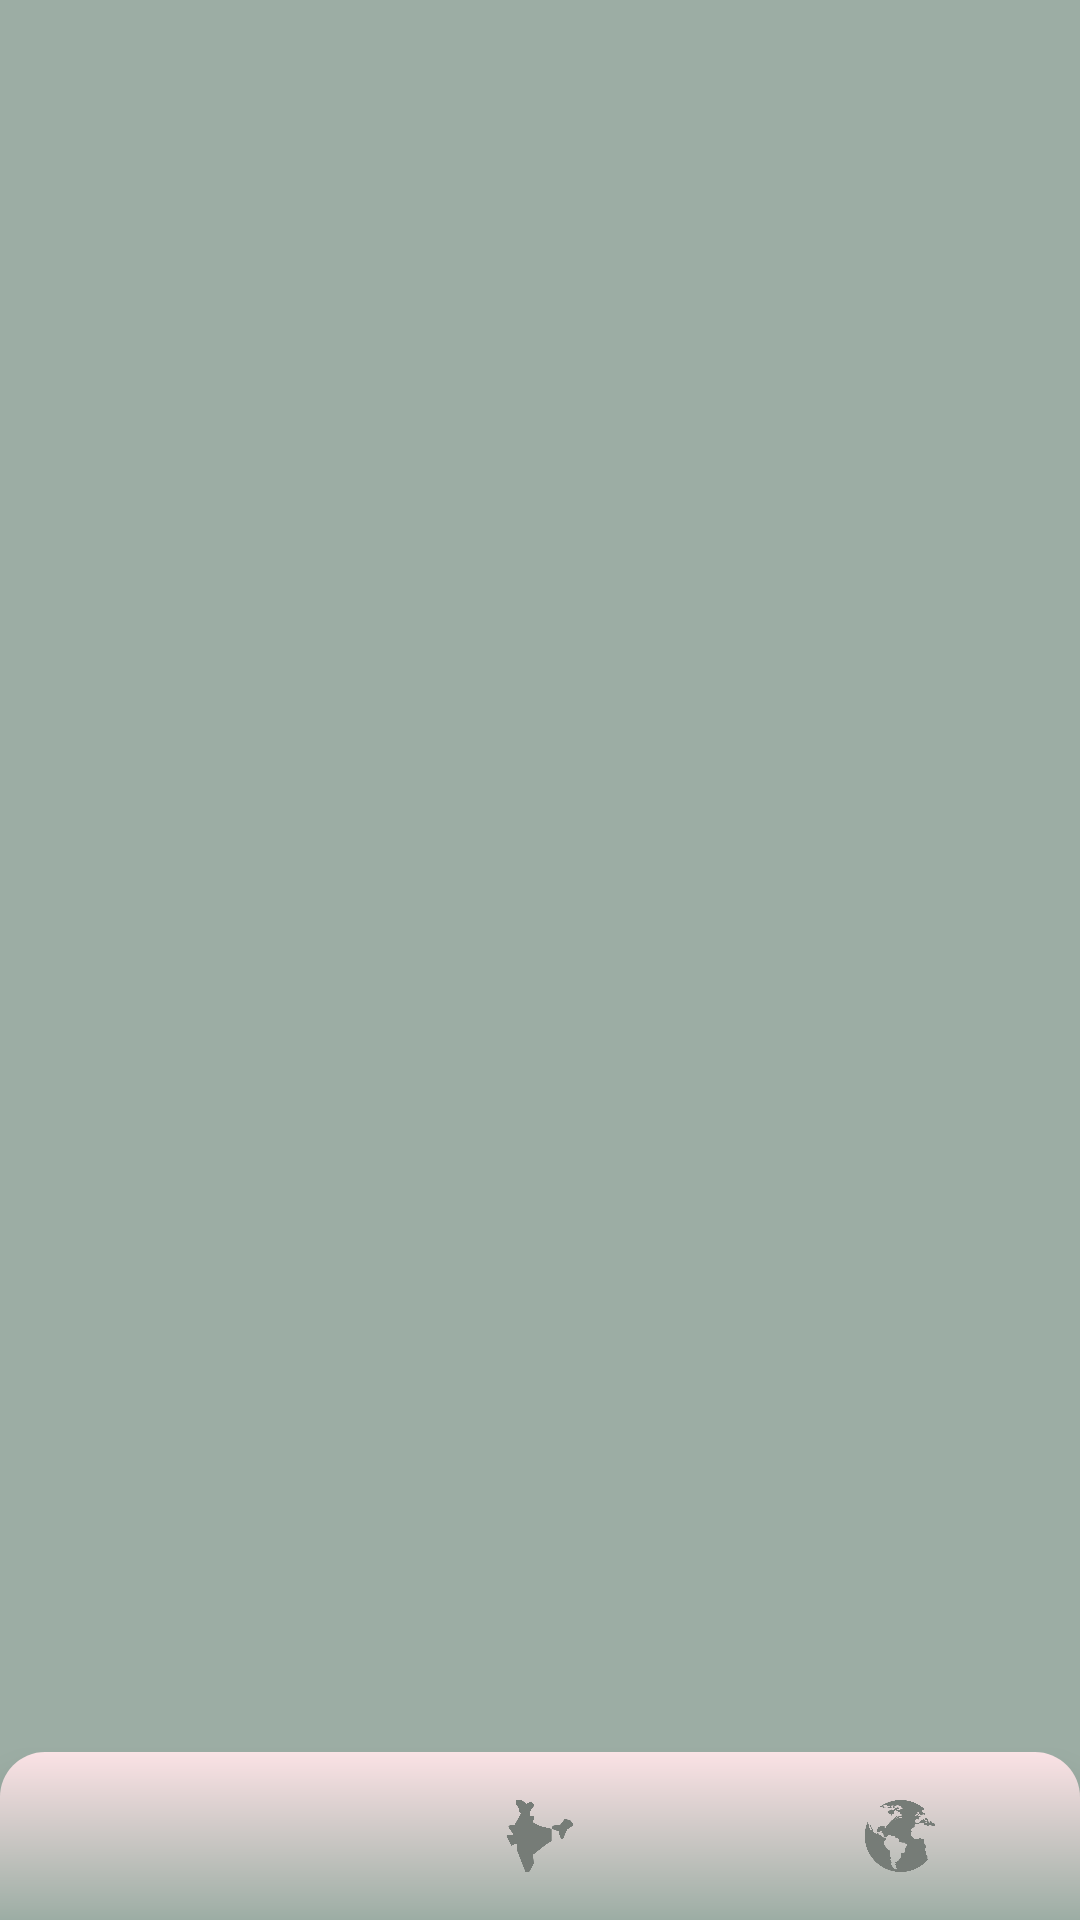

Layout XML and referenced resources for this Android screen:
<!-- AndroidManifest.xml: application theme Theme.CovidTracker -->
<!-- res/layout/activity_main.xml -->
<?xml version="1.0" encoding="utf-8"?>
<RelativeLayout xmlns:android="http://schemas.android.com/apk/res/android"
    xmlns:app="http://schemas.android.com/apk/res-auto"
    xmlns:tools="http://schemas.android.com/tools"
    android:layout_width="match_parent"
    android:layout_height="match_parent"
    android:background="#9CADA4"
    tools:context=".Activities.MainActivity">

    <FrameLayout
        android:id="@+id/fragment_container"
        android:layout_width="match_parent"
        android:layout_height="match_parent"
        android:layout_above="@+id/bottom_nav"
        android:name="com.example.covidtracker.Fragments.HomeFragment"
        android:layout_marginBottom="2dp"/>

    <com.google.android.material.bottomnavigation.BottomNavigationView
        android:id="@+id/bottom_nav"
        android:layout_width="match_parent"
        android:layout_alignParentBottom="true"
        android:layout_height="wrap_content"
        app:labelVisibilityMode="unlabeled"
        android:background="@drawable/gradient1"
        app:itemIconTint="@animator/bottom_nav_color"
        app:itemTextColor="@animator/bottom_nav_color"
        app:layout_constraintBottom_toBottomOf="parent"
        app:menu="@menu/nav_menu" />
</RelativeLayout>
<!-- resources referenced by this layout -->
<resources>
  <!-- drawable gradient1 (drawable) -->
  <?xml version="1.0" encoding="utf-8"?>
  <layer-list xmlns:android="http://schemas.android.com/apk/res/android">
      <item>
          <shape android:gravity = "fill">
              <gradient
                  android:type="linear"
                  android:startColor="@color/light_pink"
                  android:endColor="@color/light_gray"
                  android:angle="270"/>
              <corners
                  android:topLeftRadius="15dp"
                  android:topRightRadius="15dp"/>
              <padding android:left="0dip" android:top="0dip" android:right="0dip" android:bottom="0dip" />
          </shape>
      </item>
  </layer-list>
  <style name="Theme.CovidTracker" parent="Theme.MaterialComponents.DayNight.NoActionBar">
          
          <item name="colorPrimary">@color/dark_gray</item>
          <item name="colorPrimaryVariant">#767C77</item>
          <item name="colorOnPrimary">@color/white</item>
          
          <item name="colorSecondary">@color/teal_200</item>
          <item name="colorSecondaryVariant">@color/teal_700</item>
          <item name="colorOnSecondary">@color/black</item>
          
          <item name="android:statusBarColor" tools:targetApi="l">?attr/colorPrimaryVariant</item>
          
  
  
          <item name="android:textColorHint">@color/dark_gray</item>
          <item name="android:editTextColor">@color/dark_green</item>
  
      </style>
  <color name="light_pink">#FBE2E5</color>
  <color name="light_gray">#9CADA4</color>
  <color name="dark_gray">#767C77</color>
  <color name="white">#FFFFFFFF</color>
  <color name="teal_200">#FF03DAC5</color>
  <color name="teal_700">#FF018786</color>
  <color name="black">#FF000000</color>
  <color name="dark_green">#22472C</color>
</resources>
